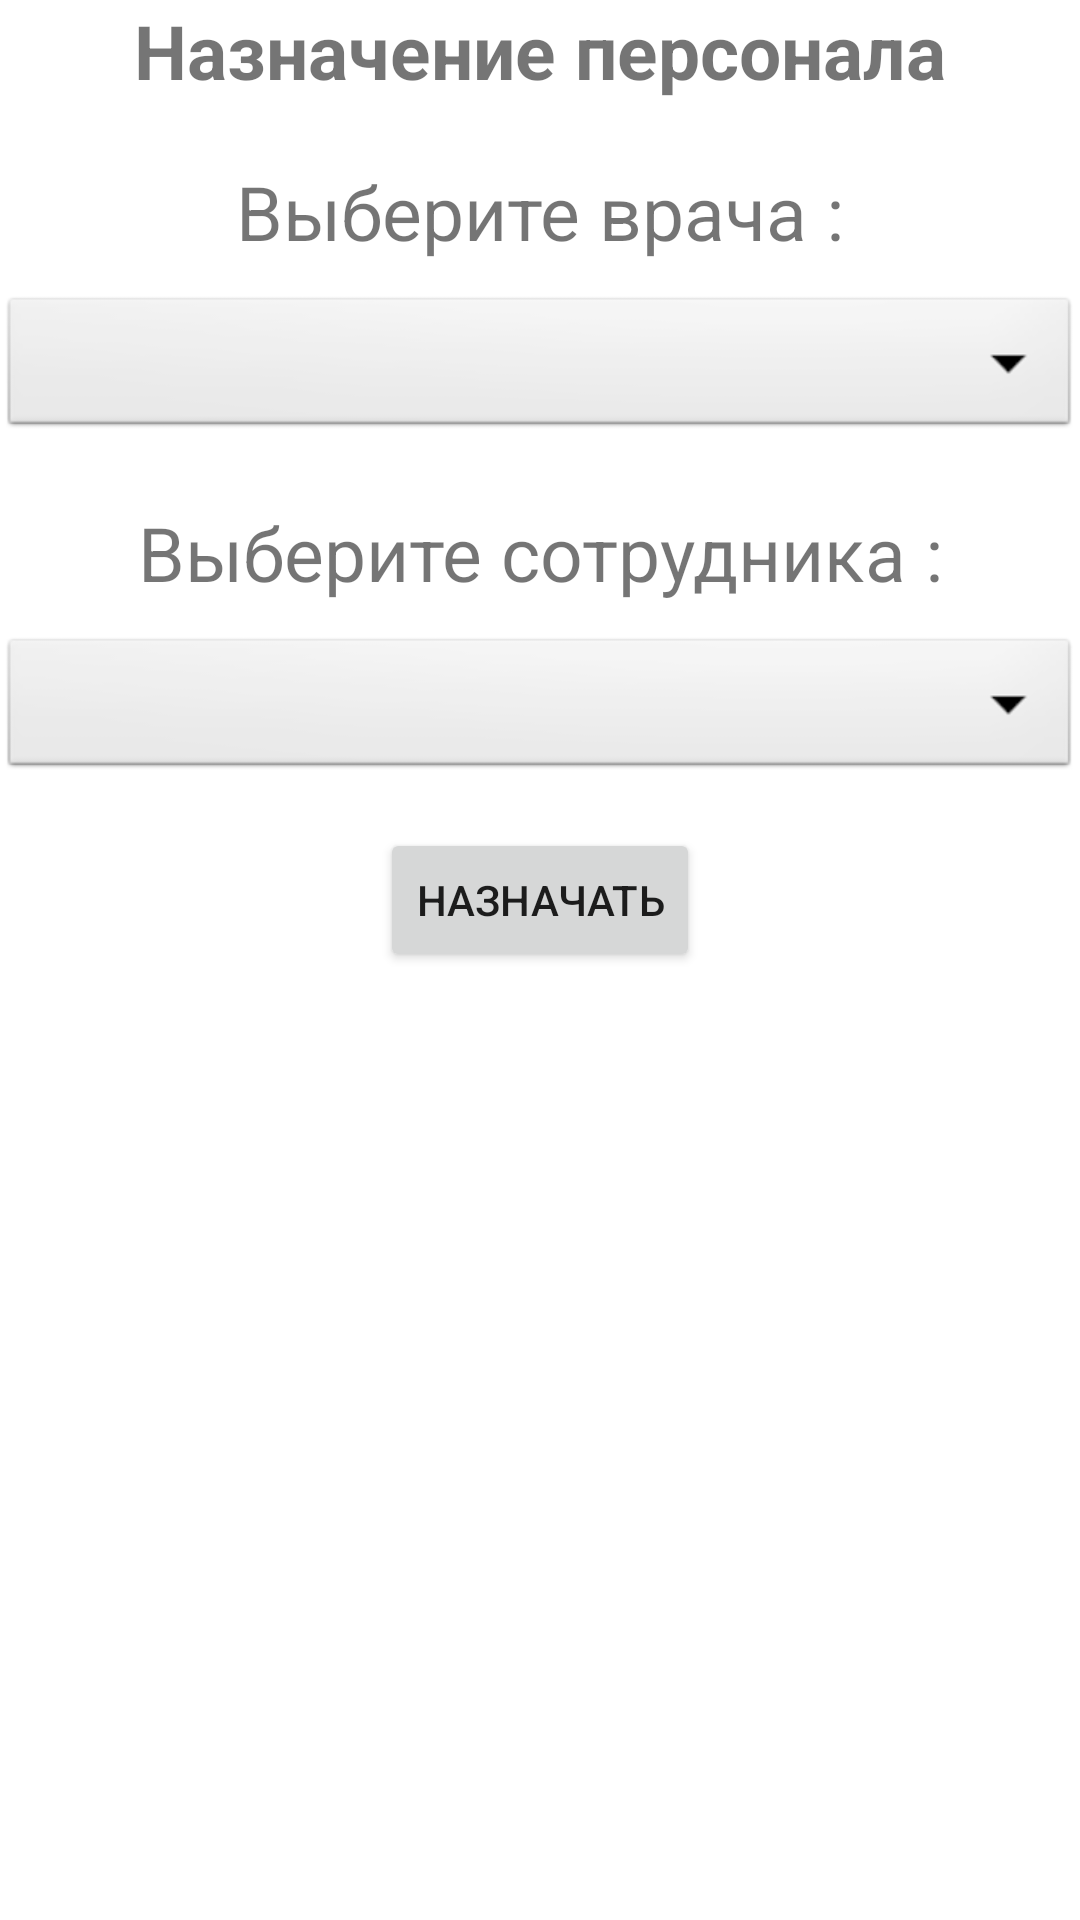

Produce the Android XML layout that renders to this screen, including the resource entries it uses.
<!-- AndroidManifest.xml: application theme AppTheme -->
<!-- res/layout/assign_staff.xml -->
<?xml version="1.0" encoding="utf-8"?>
<LinearLayout xmlns:android="http://schemas.android.com/apk/res/android"
    android:layout_width="match_parent"
    android:layout_height="match_parent"
    android:layout_margin="16dp"
    android:orientation="vertical">

    <TextView
        android:layout_width="match_parent"
        android:layout_height="wrap_content"
        android:gravity="center_horizontal"
        android:text="Назначение персонала"
        android:textSize="25dp"
        android:textStyle="bold" />

    <TextView
        android:layout_width="match_parent"
        android:layout_height="wrap_content"
        android:layout_marginTop="20dp"
        android:gravity="center_horizontal"
        android:text="Выберите врача :"
        android:textSize="25dp" />

    <Spinner
        android:id="@+id/spinner_doctor"
        android:layout_width="match_parent"
        android:layout_height="50dp"
        android:layout_marginTop="10dp"
        android:background="@android:drawable/btn_dropdown"
        android:spinnerMode="dropdown" />

    <TextView
        android:layout_width="match_parent"
        android:layout_height="wrap_content"
        android:layout_marginTop="20dp"
        android:gravity="center_horizontal"
        android:text="Выберите сотрудника :"
        android:textSize="25dp" />

    <Spinner
        android:id="@+id/spinner_staff"
        android:layout_width="match_parent"
        android:layout_height="50dp"
        android:layout_marginTop="10dp"
        android:background="@android:drawable/btn_dropdown"
        android:spinnerMode="dropdown" />

    <Button
        android:id="@+id/b_assign"
        android:layout_width="wrap_content"
        android:layout_height="wrap_content"
        android:layout_gravity="center_horizontal"
        android:layout_marginTop="15dp"
        android:text="Назначать" />

</LinearLayout>
<!-- resources referenced by this layout -->
<resources>

</resources>
